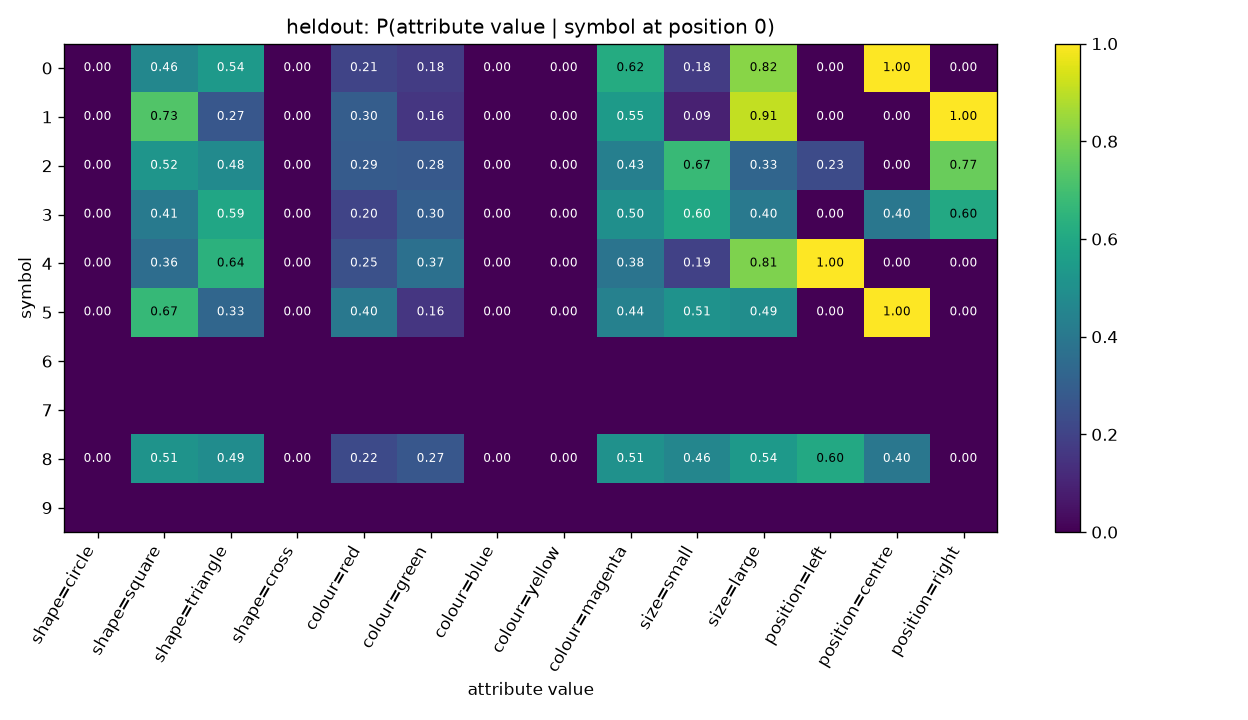

The table this chart was drawn from, first rows:
symbol, shape=circle, shape=square, shape=triangle, shape=cross, colour=red, colour=green, colour=blue, colour=yellow, colour=magenta, size=small, size=large, position=left, position=centre, position=right
0, 0.0, 0.4615, 0.5385, 0.0, 0.2051, 0.1795, 0.0, 0.0, 0.6154, 0.1795, 0.8205, 0.0, 1.0, 0.0
1, 0.0, 0.7273, 0.2727, 0.0, 0.2955, 0.1591, 0.0, 0.0, 0.5455, 0.09091, 0.9091, 0.0, 0.0, 1.0
2, 0.0, 0.5226, 0.4774, 0.0, 0.2881, 0.2798, 0.0, 0.0, 0.4321, 0.6749, 0.3251, 0.2305, 0.0, 0.7695
3, 0.0, 0.4094, 0.5906, 0.0, 0.2047, 0.2982, 0.0, 0.0, 0.4971, 0.5965, 0.4035, 0.0, 0.3977, 0.6023
4, 0.0, 0.3562, 0.6438, 0.0, 0.2466, 0.3699, 0.0, 0.0, 0.3836, 0.1918, 0.8082, 1.0, 0.0, 0.0
5, 0.0, 0.67, 0.33, 0.0, 0.4, 0.16, 0.0, 0.0, 0.44, 0.51, 0.49, 0.0, 1.0, 0.0
6, , , , , , , , , , , , , , 
7, , , , , , , , , , , , , , 
8, 0.0, 0.5121, 0.4879, 0.0, 0.2242, 0.2697, 0.0, 0.0, 0.5061, 0.4606, 0.5394, 0.603, 0.397, 0.0
9, , , , , , , , , , , , , , 
